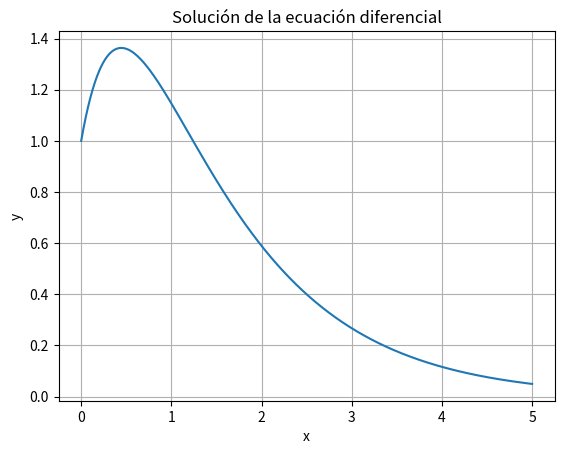

Here is the Python script that generated this plot:
import numpy as np
import matplotlib.pyplot as plt

def solve_differential_eqn(f, y0, y_prime0, x_start, x_end, num_points):
    x = np.linspace(x_start, x_end, num_points)
    h = (x_end - x_start) / num_points
    y = np.zeros(num_points)
    y_prime = np.zeros(num_points)

    y[0] = y0
    y_prime[0] = y_prime0

    for i in range(1, num_points):
        y_prime[i] = y_prime[i-1] + h * f(x[i-1], y[i-1], y_prime[i-1])
        y[i] = y[i-1] + h * y_prime[i-1]

    return x, y

def f(x, y, y_prime):
    return 1 / (1 + np.exp(x)) - 2 * y - 3 * y_prime

# Condiciones iniciales
y0 = 1
y_prime0 = 2

# Rango de x
x_start = 0
x_end = 5

# Número de puntos
num_points = 1000

# Resolver la ecuación diferencial
x, y = solve_differential_eqn(f, y0, y_prime0, x_start, x_end, num_points)

# Graficar la solución
plt.plot(x, y)
plt.xlabel('x')
plt.ylabel('y')
plt.title('Solución de la ecuación diferencial')
plt.grid(True)
plt.show()
